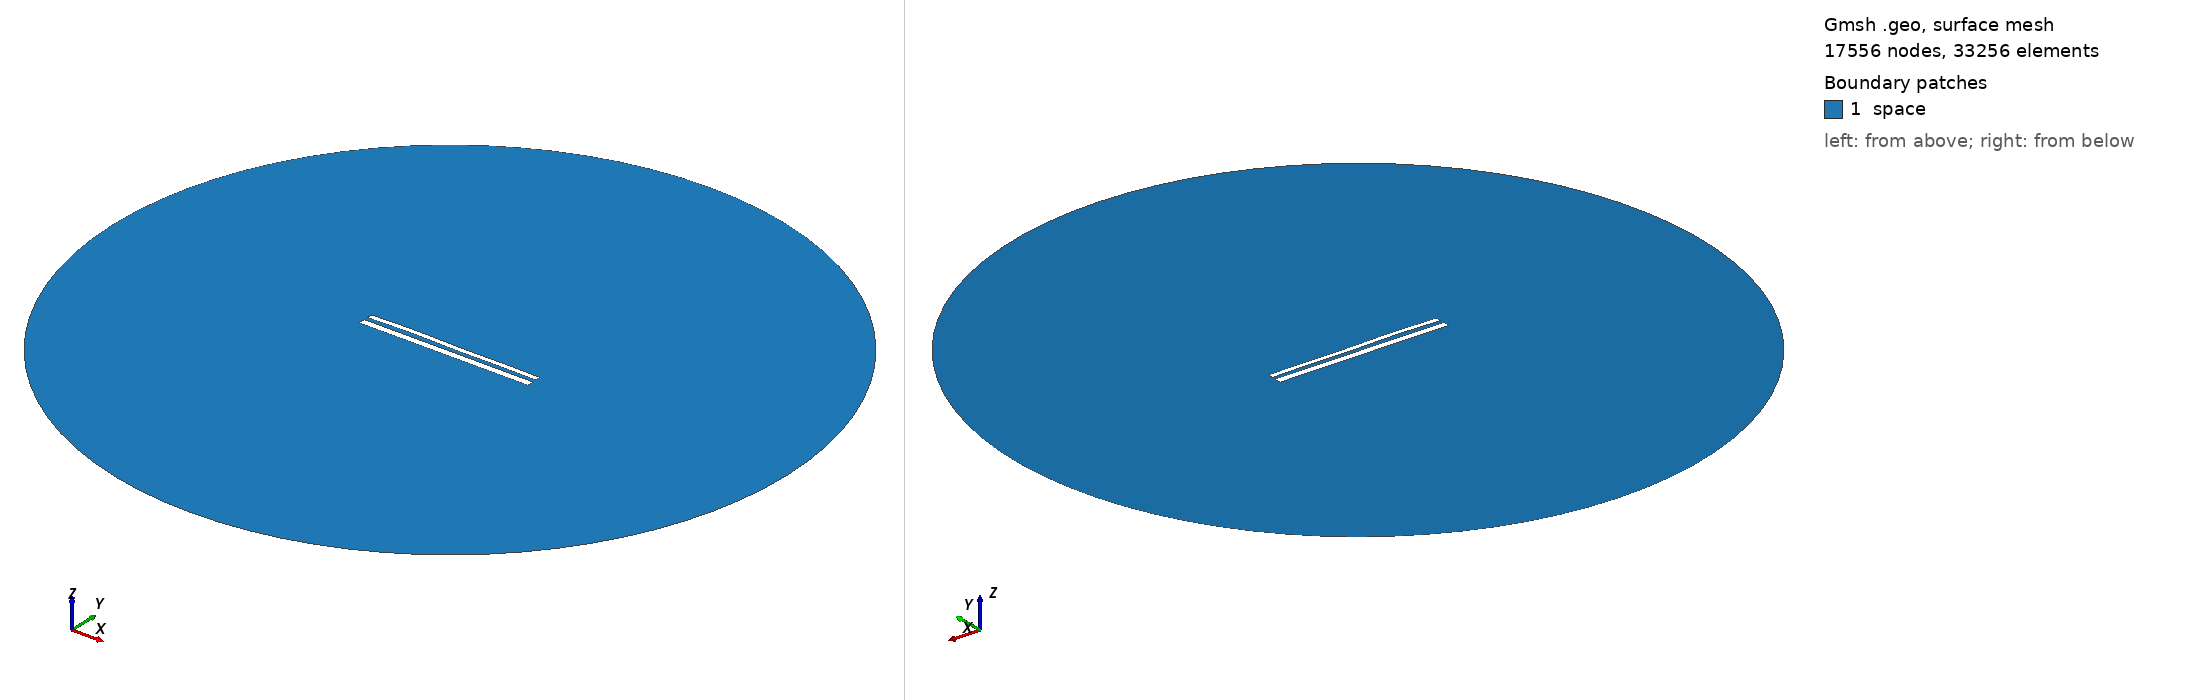

Gmsh geometry script, surface-meshed: 17556 nodes, 33256 surface elements. Boundary patches (legend numbers): 1 space. Left view from above one corner, right view from below the opposite corner. Legend entries are the model's physical surfaces. The drawing asked Gmsh for element sizes between 1% and 20% of the model's largest extent; the script's own settings can give other sizes.

=== 1512.geo (drawn) ===
//---------------------------------------
// Geometry kernel
//---------------------------------------

SetFactory("OpenCASCADE");



//---------------------------------------
// Parameters of the geometry
//---------------------------------------

// Overetch of the upper plate
overetch = 0.375;

// Distance between the plates
distance = 2.25;

// Discretization over the x axis (for the deformation)
nx = 50; 

// Length of the plate
L = 100 - overetch; 

// Number of modes
n = 4; 

// 1st mode coefficient
coeff(1) = 0.0;
beta(1) = 0.596864 * 3.1415926535 / L;

// 2nd mode coefficient
coeff(2) = 0.15;
beta(2) = 1.49418 * 3.1415926535 / L;

// 3rd mode coefficient
coeff(3) = 0.15;
beta(3) = 2.50025 * 3.1415926535 / L;

// 4th mode coefficient
coeff(4) = 0.15;
beta(4) = 3.49999 * 3.1415926535 / L;



//---------------------------------------
// Upper plate (deformed rectangle)
//---------------------------------------

// Coordiantes of the upper plate
xmin = -50;
xmax = 50 - overetch;

// Height of the upper plate
yheight = 4 - 2 * overetch;

// Indexes of the points
UpperID[] = {};
LowerID[] = {};
LeftID[] = {};
RightID[] = {};

// Point index
p = 1;

// Horizontal edges
For i In {1:nx}
    x = xmin + (i-1)*(xmax - xmin)/(nx-1);

    y_bottom = distance / 2 + overetch;
    For j In {1:n}
        C = (Cosh(beta(j)*L) + Cos(beta(j)*L)) / (Sinh(beta(j)*L) + Sin(beta(j)*L));
        y_bottom  = y_bottom + coeff(j) * (Cosh(beta(j)*(x+50)) - Cos(beta(j)*(x+50)) - C * (Sinh(beta(j)*(x+50)) - Sin(beta(j)*(x+50))));
    EndFor

    y_top = y_bottom + yheight;

    Point(p) = {x, y_top, 0, 1.0};
    UpperID[i] = p;
    p = p + 1;

    Point(p) = {x, y_bottom, 0, 1.0};
    LowerID[i] = p;
    p = p + 1;
EndFor

// Create point lists
UpperPts[] = {}; LowerPts[] = {};
For i In {1:nx}
  UpperPts[] += {UpperID[i]};
  LowerPts[] += {LowerID[i]};
EndFor

// Build splines
Spline(1) = {UpperPts[]};
Spline(2) = {LowerPts[]};
Line(3) = {LowerPts[nx-1], UpperPts[nx-1]};
Line(4) = {LowerPts[0], UpperPts[0]};

// Build the plane surface
Curve Loop(1) = {2, 3, -1, -4};
Plane Surface(1) = {1};



//---------------------------------------
// Lower plate (rectangle)
//---------------------------------------

// Vertices
Point(1001) = {-50, -1, 0, 1.0};
Point(1002) = { 50, -1, 0, 1.0};
Point(1003) = { 50,  -5, 0, 1.0};
Point(1004) = {-50,  -5, 0, 1.0};

// Edges
Line(5) = {1001, 1002};
Line(6) = {1002, 1003};
Line(7) = {1003, 1004};
Line(8) = {1004, 1001};

// Plane surface
Line Loop(2) = {5, 6, 7, 8};
Plane Surface(2) = {2}; 



//---------------------------------------
// Outer (fictious) boundary
//---------------------------------------

// Points
Point(1005) = {0, 0, 0};       // Center
Point(1006) = {200, 0, 0};     // Start point
Point(1007) = {0, 200, 0};     // 90 degrees
Point(1008) = {-200, 0, 0};    // 180 degrees
Point(1009) = {0, -200, 0};    // 270 degrees

// Circle arcs (each needs start, center, end)
Circle(9) = {1006, 1005, 1007};
Circle(10) = {1007, 1005, 1008};
Circle(11) = {1008, 1005, 1009};
Circle(12) = {1009, 1005, 1006};

// Plane surface for the entire domain
Curve Loop(3) = {9, 10, 11, 12};
Surface(3) = {3};

// Subtract the plates from the whole domain to obtain the actual domain where we want to solve the equations
BooleanDifference{ Surface{3}; Delete; }{ Surface{1}; Surface{2}; Delete; }




//---------------------------------------
// Transfinite Lines/Curves
//---------------------------------------

// Set the number of points on the boundaries
r = 12;
d = 0.15;

// Plates
Transfinite Curve {1} = 50*r/4 Using Progression 1;
Transfinite Line {2} = 50*r Using Progression 1;
Transfinite Curve {3, 4} = 2*r Using Progression 1+d;
Transfinite Line {5} = 50*r Using Progression 1;
Transfinite Line {7} = 50*r/4 Using Progression 1;
Transfinite Line {6} = 2*r Using Progression 1+d;
Transfinite Line {8} = 2*r Using Progression 1-d;

// Outer boundary
Transfinite Line {9, 10, 11, 12} = 20 Using Progression 1;



//---------------------------------------
// Physical groups
//---------------------------------------                

// Physical curves (boundaries)
Physical Line("force_segment", 10) = {2};
Physical Line("upper_plate", 11) = {1, 3, 4};
Physical Line("lower_plate", 12) = {5, 6, 7, 8};
Physical Line("boundary", 20) = {9, 10, 11, 12};

// Physical Surfaces
Physical Surface("space", 30) = {3};



//---------------------------------------
// 6. Generate the Mesh
//---------------------------------------

// 2D mesh generation
Mesh 2;
